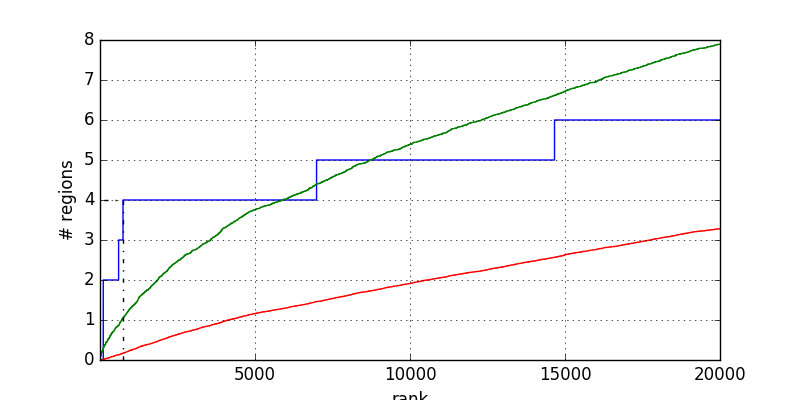

The data file committed next to this chart (first rows):
1	0.000000
106	0.000000
106	1
107	1
107	2
601	2
601	3
743	3
743	4
6987	4
6987	5
14663	5
14663	6
20001	6
